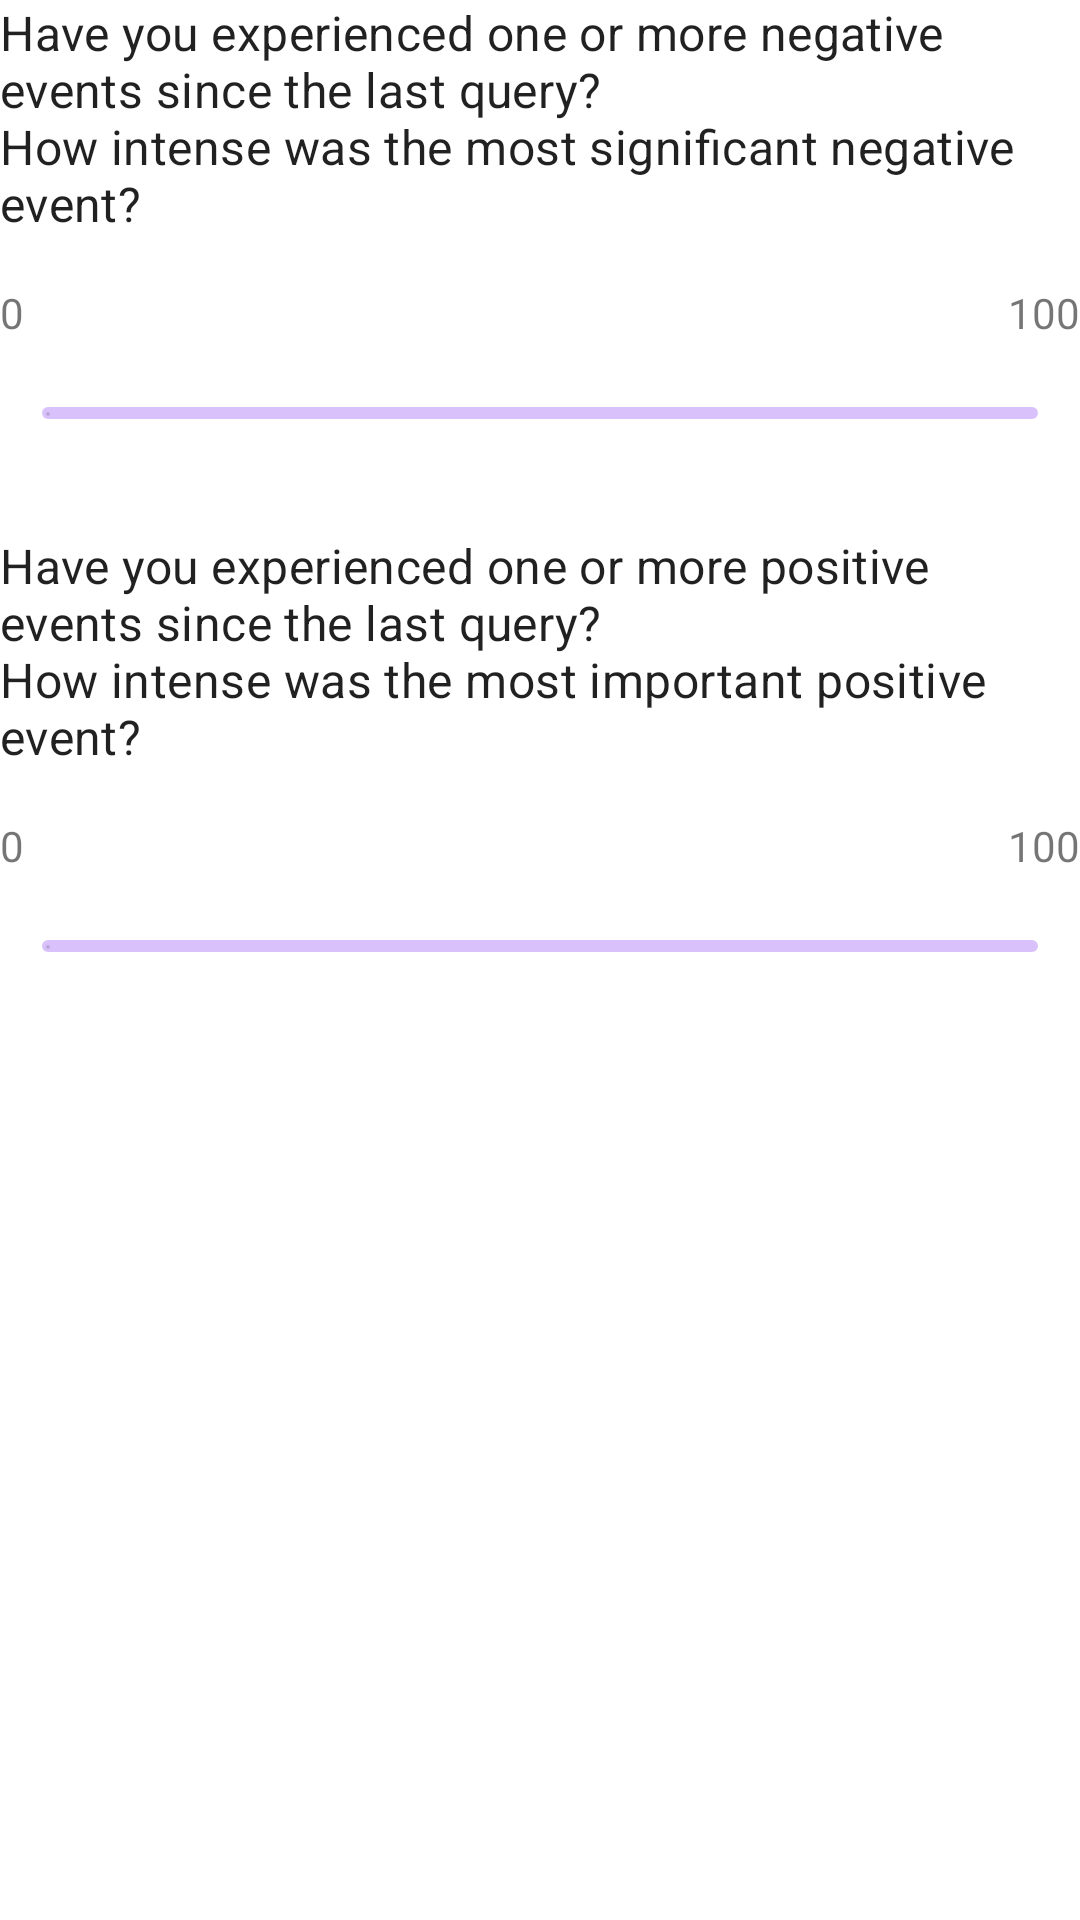

Reconstruct the res/layout file that produces this screen, plus the resources it refers to.
<!-- AndroidManifest.xml: application theme Theme.RUBSELAB22A15 -->
<!-- res/layout/fragment_survey_event_appraisal.xml -->
<?xml version="1.0" encoding="utf-8"?>
<LinearLayout xmlns:android="http://schemas.android.com/apk/res/android"
    xmlns:tools="http://schemas.android.com/tools"
    android:layout_width="match_parent"
    android:layout_height="match_parent"
    xmlns:app="http://schemas.android.com/apk/res-auto"
    android:layout_margin="24dp"
    android:orientation="vertical"
    tools:context=".fragments.SurveyEventAppraisalFragment">

    
    <com.google.android.material.textview.MaterialTextView
        style="@style/TextAppearance.MaterialComponents.Subtitle1"
        android:id="@+id/textViewSurveyEventAppraisalNegativeQuestion"
        android:layout_width="wrap_content"
        android:layout_height="wrap_content"
        android:text="@string/textViewSurveyEventAppraisalNegativeQuestionText"
        android:textSize="16sp"
        android:layout_marginBottom="16dp"/>

    <LinearLayout
        android:layout_width="match_parent"
        android:layout_height="wrap_content"
        android:orientation="horizontal">

        <com.google.android.material.textview.MaterialTextView
            android:layout_width="wrap_content"
            android:layout_height="wrap_content"
            android:layout_weight="1"
            android:text="@string/textViewSurveyEventAppraisalFromText" />

        <com.google.android.material.textview.MaterialTextView
            android:layout_width="wrap_content"
            android:layout_height="wrap_content"
            android:layout_weight="1"
            android:gravity="end"
            android:text="@string/textViewSurveyEventAppraisalFromTo"/>
    </LinearLayout>

    <com.google.android.material.slider.Slider
        android:id="@+id/sliderSurveyEventAppraisalNegative"
        android:layout_width="match_parent"
        android:layout_height="wrap_content"
        app:thumbRadius="0dp"/>

    
    <com.google.android.material.textview.MaterialTextView
        style="@style/TextAppearance.MaterialComponents.Subtitle1"
        android:id="@+id/textViewSurveyEventAppraisalPositiveQuestion"
        android:layout_width="wrap_content"
        android:layout_height="wrap_content"
        android:text="@string/textViewSurveyEventAppraisalPositiveQuestionText"
        android:textSize="16sp"
        android:layout_marginTop="16dp"
        android:layout_marginBottom="16dp" />

    <LinearLayout
        android:layout_width="match_parent"
        android:layout_height="wrap_content"
        android:orientation="horizontal">

        <com.google.android.material.textview.MaterialTextView
            android:layout_width="wrap_content"
            android:layout_height="wrap_content"
            android:layout_weight="1"
            android:text="@string/textViewSurveyEventAppraisalFromText" />

        <com.google.android.material.textview.MaterialTextView
            android:layout_width="wrap_content"
            android:layout_height="wrap_content"
            android:layout_weight="1"
            android:gravity="end"
            android:text="@string/textViewSurveyEventAppraisalFromTo"/>
    </LinearLayout>

    <com.google.android.material.slider.Slider
        android:id="@+id/sliderSurveyEventAppraisalPositive"
        android:layout_width="match_parent"
        android:layout_height="wrap_content"
        app:thumbRadius="0dp"/>


</LinearLayout>
<!-- resources referenced by this layout -->
<resources>
  <string name="textViewSurveyEventAppraisalFromText">0</string>
  <string name="textViewSurveyEventAppraisalFromTo">100</string>
  <string name="textViewSurveyEventAppraisalNegativeQuestionText">Have you experienced one or more negative events since the last query?\nHow intense was the most significant negative event?</string>
  <string name="textViewSurveyEventAppraisalPositiveQuestionText">Have you experienced one or more positive events since the last query?\nHow intense was the most important positive event?</string>
  <style name="Theme.RUBSELAB22A15" parent="Theme.MaterialComponents.DayNight.DarkActionBar">
          
          <item name="colorPrimary">@color/purple_500</item>
          <item name="colorPrimaryVariant">@color/purple_700</item>
          <item name="colorOnPrimary">@color/white</item>
          
          <item name="colorSecondary">@color/teal_200</item>
          <item name="colorSecondaryVariant">@color/teal_700</item>
          <item name="colorOnSecondary">@color/black</item>
          
          <item name="android:statusBarColor">?attr/colorPrimaryVariant</item>
          
      </style>
  <!-- not gathered from this repository: default colours our renderer supplied (Android Studio template values) -->
  <color name="purple_500">#FF6200EE</color>
  <color name="purple_700">#FF3700B3</color>
  <color name="teal_200">#FF03DAC5</color>
  <color name="teal_700">#FF018786</color>
  <color name="black">#FF000000</color>
  <color name="white">#FFFFFFFF</color>
</resources>
